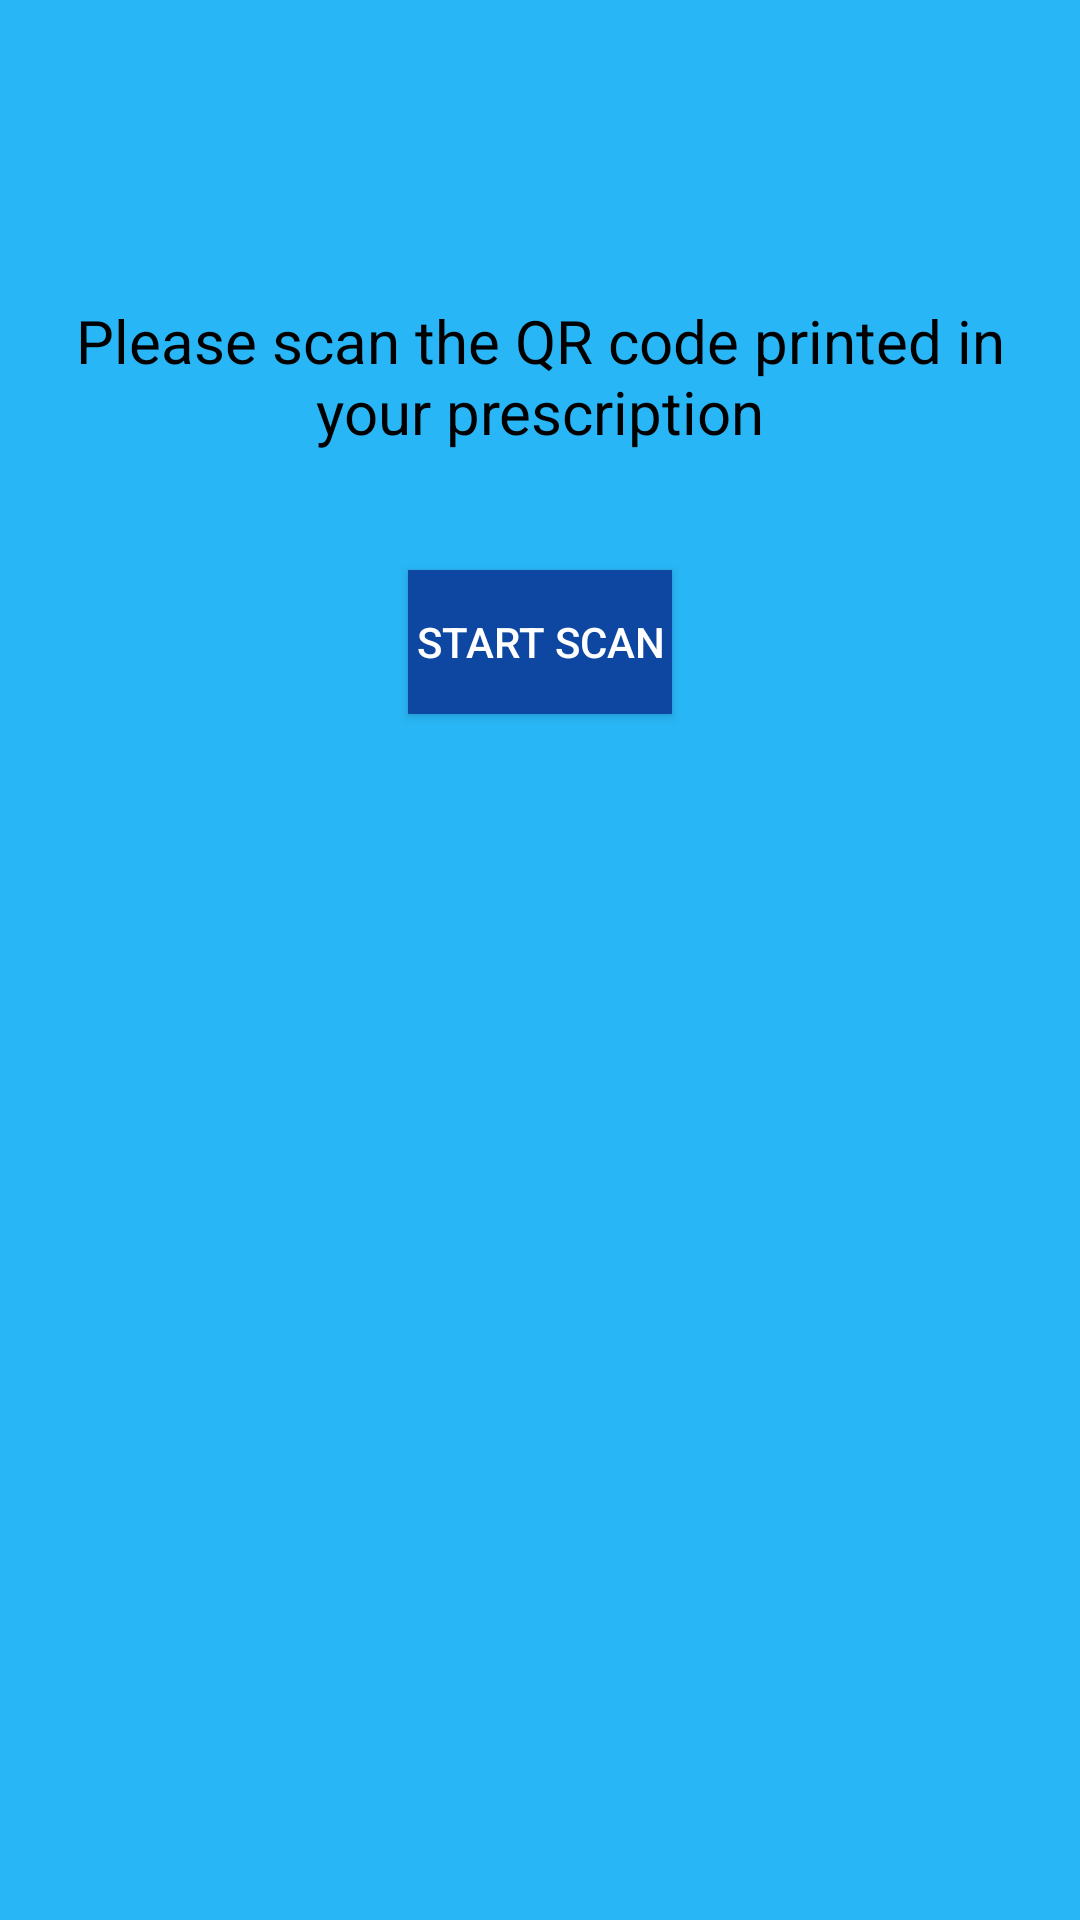

Reconstruct the res/layout file that produces this screen, plus the resources it refers to.
<!-- AndroidManifest.xml: application theme AppTheme -->
<!-- res/layout/activity_scanne.xml -->
<?xml version="1.0" encoding="utf-8"?>
<RelativeLayout xmlns:android="http://schemas.android.com/apk/res/android"
    xmlns:app="http://schemas.android.com/apk/res-auto"
    xmlns:tools="http://schemas.android.com/tools"
    android:id="@+id/activity_test"
    android:layout_width="match_parent"
    android:layout_height="match_parent"
    android:background="#29B6F6"
    tools:context=".scanne">

    <TextView
        android:layout_width="match_parent"
        android:layout_height="wrap_content"
        android:layout_marginTop="100dp"
        android:text="Please scan the QR code printed in your prescription"
        android:textSize="20sp"
        android:paddingBottom="10sp"
        android:layout_marginLeft="10sp"
        android:layout_marginRight="10sp"
        android:textColor="@android:color/black"
        android:gravity="center_horizontal"/>


    <Button
        android:id="@+id/btn_scan"
        android:layout_marginTop="190dp"
        android:layout_centerHorizontal="true"
        android:layout_width="wrap_content"
        android:layout_height="wrap_content"
        android:background="#0D47A1"
        android:textColor="#fff"
        android:text="Start scan"

        />

</RelativeLayout>
<!-- resources referenced by this layout -->
<resources>
  <style name="AppTheme" parent="Theme.AppCompat.Light.DarkActionBar">
          
          <item name="colorPrimary">@color/colorPrimary</item>
          <item name="colorPrimaryDark">@color/colorPrimaryDark</item>
          <item name="colorAccent">@color/colorAccent</item>
      </style>
  <!-- not gathered from this repository: default colours our renderer supplied (Android Studio template values) -->
  <color name="colorPrimary">#FF6200EE</color>
  <color name="colorPrimaryDark">#FF3700B3</color>
  <color name="colorAccent">#FF03DAC5</color>
</resources>
